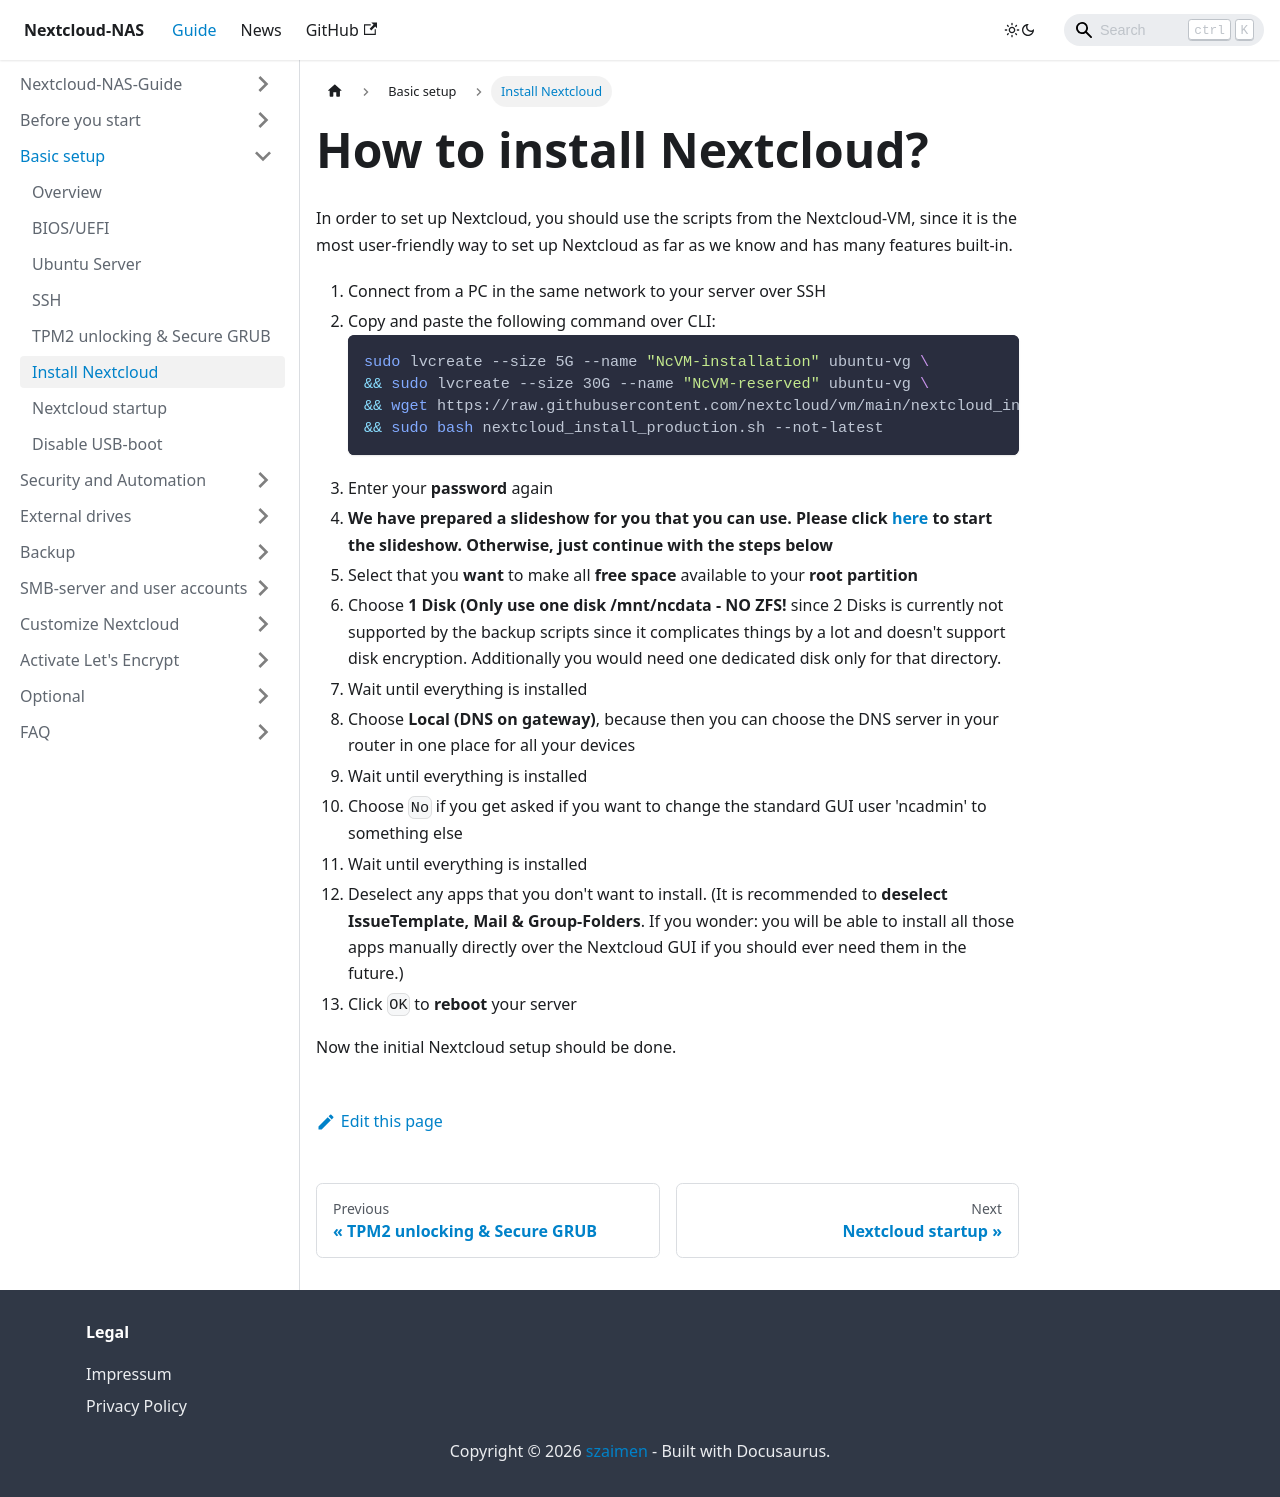

repository: szaimen/Nextcloud-NAS-Guide · page: docs/install-nextcloud/index.html · generator: docusaurus

---
id: install-nextcloud
title: How to install Nextcloud?
sidebar_label: Install Nextcloud
---

In order to set up Nextcloud, you should use the scripts from the Nextcloud-VM, since it is the most user-friendly way to set up Nextcloud as far as we know and has many features built-in.

1. Connect from a PC in the same network to your server over SSH
1. Copy and paste the following command over CLI:
    <!-- Would be cooler if "NcVM-installation" would be a snapshot but then lvexpand doesn't work anymore. -->
    ```shell
    sudo lvcreate --size 5G --name "NcVM-installation" ubuntu-vg \
    && sudo lvcreate --size 30G --name "NcVM-reserved" ubuntu-vg \
    && wget https://raw.githubusercontent.com/nextcloud/vm/main/nextcloud_install_production.sh \
    && sudo bash nextcloud_install_production.sh --not-latest
    ```
1. Enter your **password** again
1. **We have prepared a slideshow for you that you can use. Please click [here](https://szaimen.github.io/Nextcloud-NAS-Guide/nextcloud-installation) to start the slideshow. Otherwise, just continue with the steps below**
1. Select that you **want** to make all **free space** available to your **root partition**
1. Choose **1 Disk (Only use one disk /mnt/ncdata - NO ZFS!** since 2 Disks is currently not supported by the backup scripts since it complicates things by a lot and doesn't support disk encryption. Additionally you would need one dedicated disk only for that directory.
1. Wait until everything is installed
1. Choose **Local (DNS on gateway)**, because then you can choose the DNS server in your router in one place for all your devices
1. Wait until everything is installed
1. Choose `No` if you get asked if you want to change the standard GUI user 'ncadmin' to something else
1. Wait until everything is installed
1. Deselect any apps that you don't want to install. (It is recommended to **deselect IssueTemplate, Mail & Group-Folders**. If you wonder: you will be able to install all those apps manually directly over the Nextcloud GUI if you should ever need them in the future.)
1. Click `OK` to **reboot** your server

Now the initial Nextcloud setup should be done.
